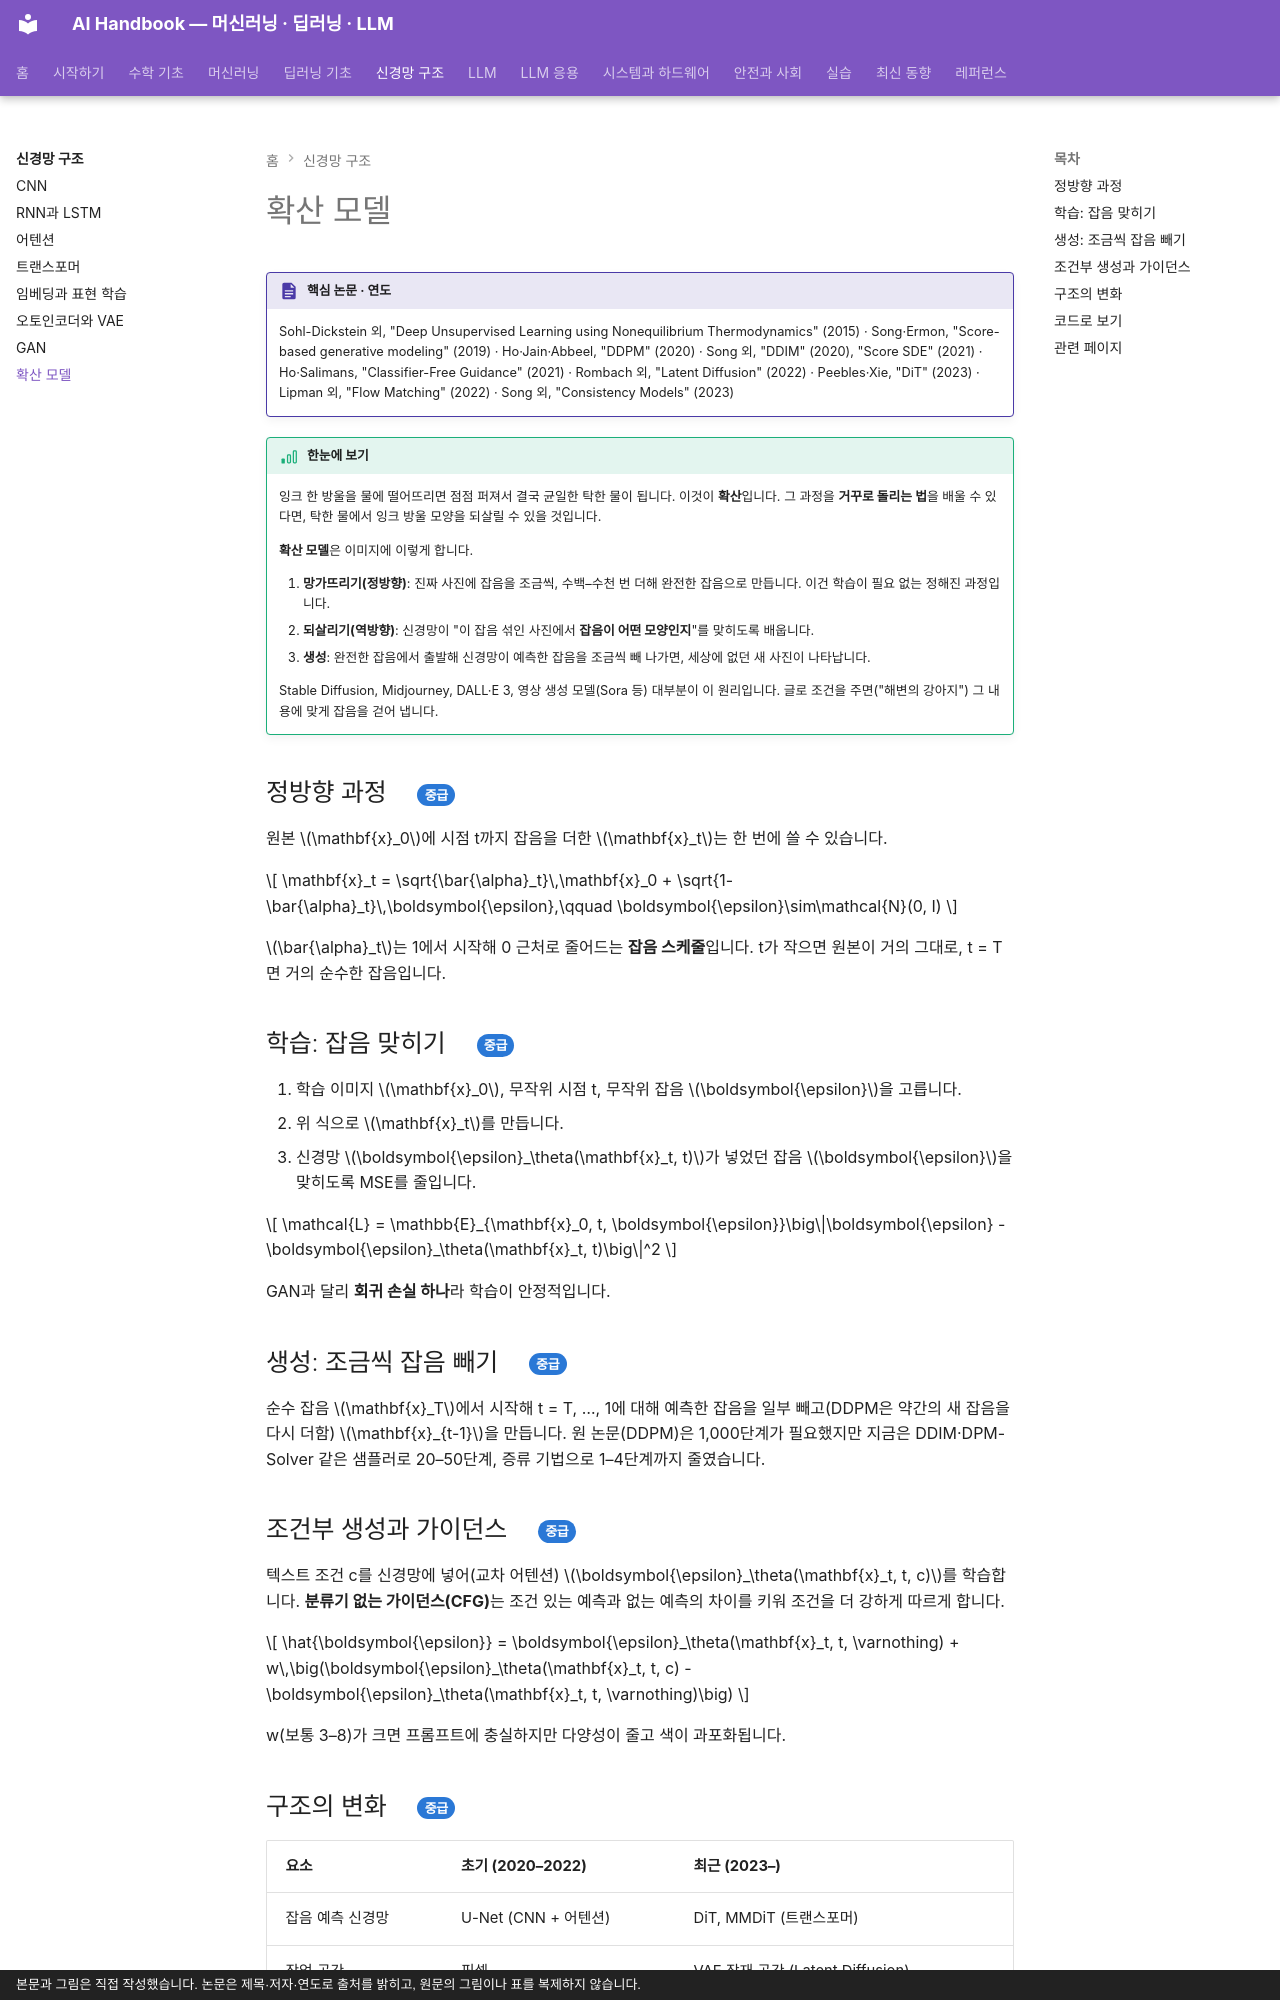

repository: goodhosup/ai · page: arch/diffusion/index.html · generator: mkdocs · copyright: 본문과 그림은 직접 작성했습니다. 논문은 제목·저자·연도로 출처를 밝히고, 원문의 그림이나 표를 복제하지 않습니다.

# 확산 모델

!!! spec "핵심 논문 · 연도"
    Sohl-Dickstein 외, "Deep Unsupervised Learning using Nonequilibrium Thermodynamics" (2015) · Song·Ermon, "Score-based generative modeling" (2019) · Ho·Jain·Abbeel, "DDPM" (2020) · Song 외, "DDIM" (2020), "Score SDE" (2021) · Ho·Salimans, "Classifier-Free Guidance" (2021) · Rombach 외, "Latent Diffusion" (2022) · Peebles·Xie, "DiT" (2023) · Lipman 외, "Flow Matching" (2022) · Song 외, "Consistency Models" (2023)

!!! basic "한눈에 보기"
    잉크 한 방울을 물에 떨어뜨리면 점점 퍼져서 결국 균일한 탁한 물이 됩니다. 이것이 **확산**입니다. 그 과정을 **거꾸로 돌리는 법**을 배울 수 있다면, 탁한 물에서 잉크 방울 모양을 되살릴 수 있을 것입니다.

    **확산 모델**은 이미지에 이렇게 합니다.

    1. **망가뜨리기(정방향)**: 진짜 사진에 잡음을 조금씩, 수백–수천 번 더해 완전한 잡음으로 만듭니다. 이건 학습이 필요 없는 정해진 과정입니다.
    2. **되살리기(역방향)**: 신경망이 "이 잡음 섞인 사진에서 **잡음이 어떤 모양인지**"를 맞히도록 배웁니다.
    3. **생성**: 완전한 잡음에서 출발해 신경망이 예측한 잡음을 조금씩 빼 나가면, 세상에 없던 새 사진이 나타납니다.

    Stable Diffusion, Midjourney, DALL·E 3, 영상 생성 모델(Sora 등) 대부분이 이 원리입니다. 글로 조건을 주면("해변의 강아지") 그 내용에 맞게 잡음을 걷어 냅니다.

## 정방향 과정 { .l2 }

원본 \(\mathbf{x}_0\)에 시점 t까지 잡음을 더한 \(\mathbf{x}_t\)는 한 번에 쓸 수 있습니다.

\[
\mathbf{x}_t = \sqrt{\bar{\alpha}_t}\,\mathbf{x}_0 + \sqrt{1-\bar{\alpha}_t}\,\boldsymbol{\epsilon},\qquad \boldsymbol{\epsilon}\sim\mathcal{N}(0, I)
\]

\(\bar{\alpha}_t\)는 1에서 시작해 0 근처로 줄어드는 **잡음 스케줄**입니다. t가 작으면 원본이 거의 그대로, t = T면 거의 순수한 잡음입니다.

## 학습: 잡음 맞히기 { .l2 }

1. 학습 이미지 \(\mathbf{x}_0\), 무작위 시점 t, 무작위 잡음 \(\boldsymbol{\epsilon}\)을 고릅니다.
2. 위 식으로 \(\mathbf{x}_t\)를 만듭니다.
3. 신경망 \(\boldsymbol{\epsilon}_\theta(\mathbf{x}_t, t)\)가 넣었던 잡음 \(\boldsymbol{\epsilon}\)을 맞히도록 MSE를 줄입니다.

\[
\mathcal{L} = \mathbb{E}_{\mathbf{x}_0, t, \boldsymbol{\epsilon}}\big\|\boldsymbol{\epsilon} - \boldsymbol{\epsilon}_\theta(\mathbf{x}_t, t)\big\|^2
\]

GAN과 달리 **회귀 손실 하나**라 학습이 안정적입니다.

## 생성: 조금씩 잡음 빼기 { .l2 }

순수 잡음 \(\mathbf{x}_T\)에서 시작해 t = T, …, 1에 대해 예측한 잡음을 일부 빼고(DDPM은 약간의 새 잡음을 다시 더함) \(\mathbf{x}_{t-1}\)을 만듭니다. 원 논문(DDPM)은 1,000단계가 필요했지만 지금은 DDIM·DPM-Solver 같은 샘플러로 20–50단계, 증류 기법으로 1–4단계까지 줄였습니다.

## 조건부 생성과 가이던스 { .l2 }

텍스트 조건 c를 신경망에 넣어(교차 어텐션) \(\boldsymbol{\epsilon}_\theta(\mathbf{x}_t, t, c)\)를 학습합니다. **분류기 없는 가이던스(CFG)**는 조건 있는 예측과 없는 예측의 차이를 키워 조건을 더 강하게 따르게 합니다.

\[
\hat{\boldsymbol{\epsilon}} = \boldsymbol{\epsilon}_\theta(\mathbf{x}_t, t, \varnothing) + w\,\big(\boldsymbol{\epsilon}_\theta(\mathbf{x}_t, t, c) - \boldsymbol{\epsilon}_\theta(\mathbf{x}_t, t, \varnothing)\big)
\]

w(보통 3–8)가 크면 프롬프트에 충실하지만 다양성이 줄고 색이 과포화됩니다.

## 구조의 변화 { .l2 }

| 요소 | 초기 (2020–2022) | 최근 (2023–) |
|---|---|---|
| 잡음 예측 신경망 | U-Net (CNN + 어텐션) | DiT, MMDiT (트랜스포머) |
| 작업 공간 | 픽셀 | VAE 잠재 공간 (Latent Diffusion) |
| 학습 목표 | 잡음 ε 예측 | 속도 v 예측, 플로 매칭 (직선 경로) |
| 텍스트 인코더 | CLIP | CLIP + T5 등 대형 언어 모델 |
| 대상 | 이미지 | 이미지, 영상, 오디오, 3D, 단백질 구조 |
